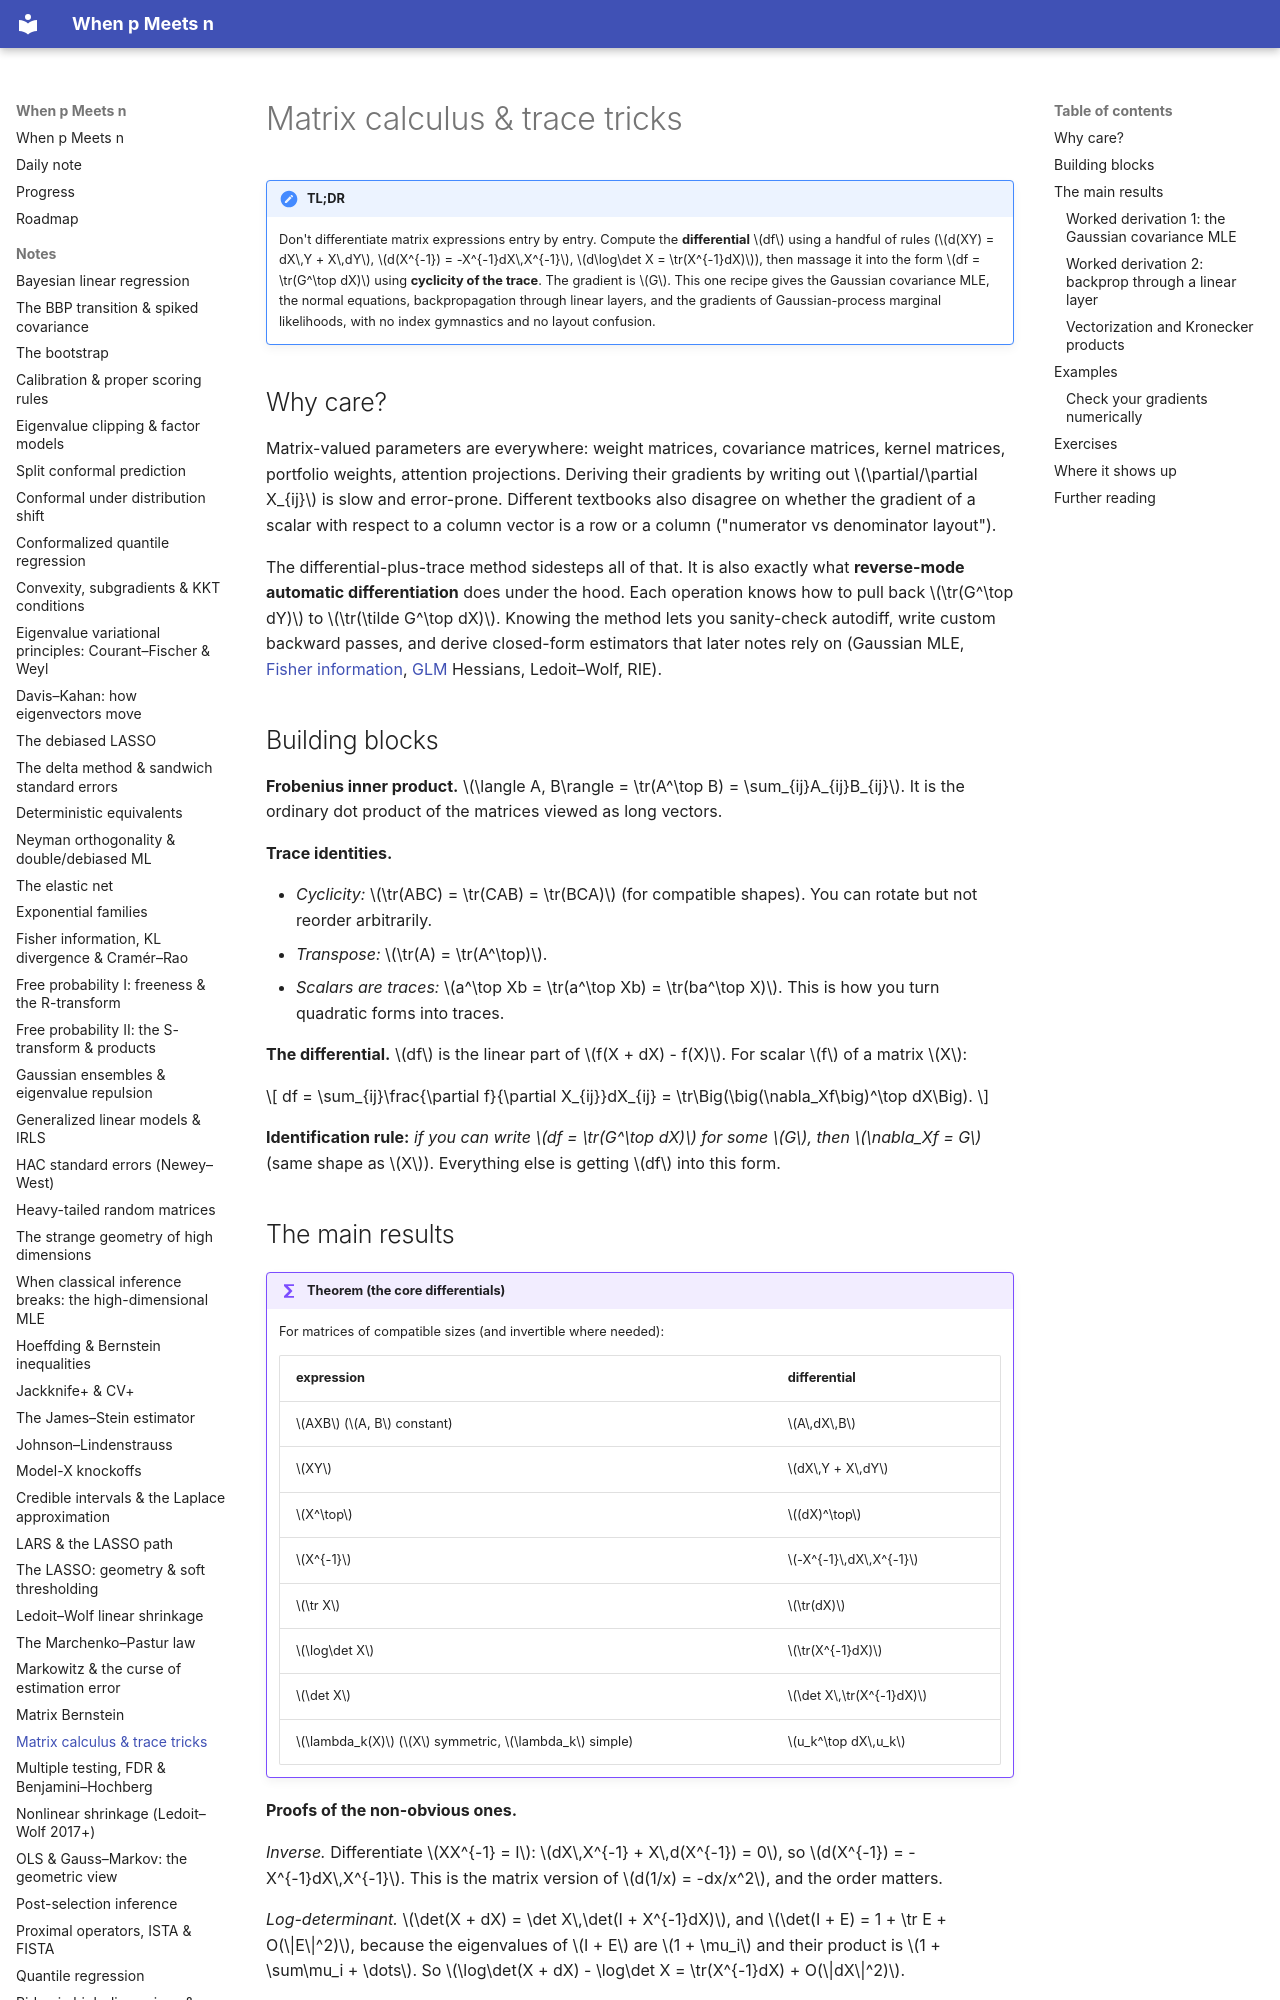

repository: BCTMM/High-Dimensional-Statistics-Notes · page: notes/matrix-calculus/index.html · generator: mkdocs

# Matrix calculus & trace tricks

!!! tldr "TL;DR"
    Don't differentiate matrix expressions entry by entry. Compute the **differential** $df$ using a handful of rules ($d(XY) = dX\,Y + X\,dY$, $d(X^{-1}) = -X^{-1}dX\,X^{-1}$,
    $d\log\det X = \tr(X^{-1}dX)$), then massage it into the form $df = \tr(G^\top dX)$ using **cyclicity of the trace**. The gradient is $G$. This one recipe gives the Gaussian
    covariance MLE, the normal equations, backpropagation through linear layers, and the gradients of Gaussian-process marginal likelihoods, with no index gymnastics and no layout confusion.

## Why care?

Matrix-valued parameters are everywhere: weight matrices, covariance matrices, kernel matrices, portfolio weights, attention projections. Deriving their gradients by writing out
$\partial/\partial X_{ij}$ is slow and error-prone. Different textbooks also disagree on whether the gradient of a scalar with respect to a column vector is a row or a column ("numerator vs denominator layout").

The differential-plus-trace method sidesteps all of that. It is also exactly what **reverse-mode automatic differentiation** does under the hood. Each operation knows how to pull back
$\tr(G^\top dY)$ to $\tr(\tilde G^\top dX)$. Knowing the method lets you sanity-check autodiff, write custom backward passes, and derive closed-form estimators that later notes rely on
(Gaussian MLE, [Fisher information](fisher-kl-cramer-rao.md), [GLM](glm.md) Hessians, Ledoit–Wolf, RIE).

## Building blocks

**Frobenius inner product.** $\langle A, B\rangle = \tr(A^\top B) = \sum_{ij}A_{ij}B_{ij}$. It is the ordinary dot product of the matrices viewed as long vectors.

**Trace identities.**

- *Cyclicity:* $\tr(ABC) = \tr(CAB) = \tr(BCA)$ (for compatible shapes). You can rotate but not reorder arbitrarily.
- *Transpose:* $\tr(A) = \tr(A^\top)$.
- *Scalars are traces:* $a^\top Xb = \tr(a^\top Xb) = \tr(ba^\top X)$. This is how you turn quadratic forms into traces.

**The differential.** $df$ is the linear part of $f(X + dX) - f(X)$. For scalar $f$ of a matrix $X$:

$$
df = \sum_{ij}\frac{\partial f}{\partial X_{ij}}dX_{ij} = \tr\Big(\big(\nabla_Xf\big)^\top dX\Big).
$$

**Identification rule:** *if you can write $df = \tr(G^\top dX)$ for some $G$, then $\nabla_Xf = G$* (same shape as $X$). Everything else is getting $df$ into this form.

## The main results

!!! theorem "Theorem (the core differentials)"
    For matrices of compatible sizes (and invertible where needed):

    | expression | differential |
    |---|---|
    | $AXB$ ($A, B$ constant) | $A\,dX\,B$ |
    | $XY$ | $dX\,Y + X\,dY$ |
    | $X^\top$ | $(dX)^\top$ |
    | $X^{-1}$ | $-X^{-1}\,dX\,X^{-1}$ |
    | $\tr X$ | $\tr(dX)$ |
    | $\log\det X$ | $\tr(X^{-1}dX)$ |
    | $\det X$ | $\det X\,\tr(X^{-1}dX)$ |
    | $\lambda_k(X)$ ($X$ symmetric, $\lambda_k$ simple) | $u_k^\top dX\,u_k$ |

**Proofs of the non-obvious ones.**

*Inverse.* Differentiate $XX^{-1} = I$: $dX\,X^{-1} + X\,d(X^{-1}) = 0$, so $d(X^{-1}) = -X^{-1}dX\,X^{-1}$. This is the matrix version of $d(1/x) = -dx/x^2$, and the order matters.

*Log-determinant.* $\det(X + dX) = \det X\,\det(I + X^{-1}dX)$, and $\det(I + E) = 1 + \tr E + O(\|E\|^2)$, because the eigenvalues of $I + E$ are $1 + \mu_i$ and their product is $1 + \sum\mu_i + \dots$. So
$\log\det(X + dX) - \log\det X = \tr(X^{-1}dX) + O(\|dX\|^2)$.

*Eigenvalue.* This is the first-order perturbation formula from the [Davis–Kahan](davis-kahan.md) note. $\lambda_k = u_k^\top Xu_k$, and the term coming from $du_k$ vanishes because $u_k^\top du_k = 0$.

**Corollary (gradients).** By the identification rule, $\nabla_X\tr(AX) = A^\top$, $\nabla_X\log\det X = X^{-\top}$, $\nabla_X\,a^\top X^{-1}b = -X^{-\top}ab^\top X^{-\top}$, and $\nabla_X\lambda_k(X) = u_ku_k^\top$.
